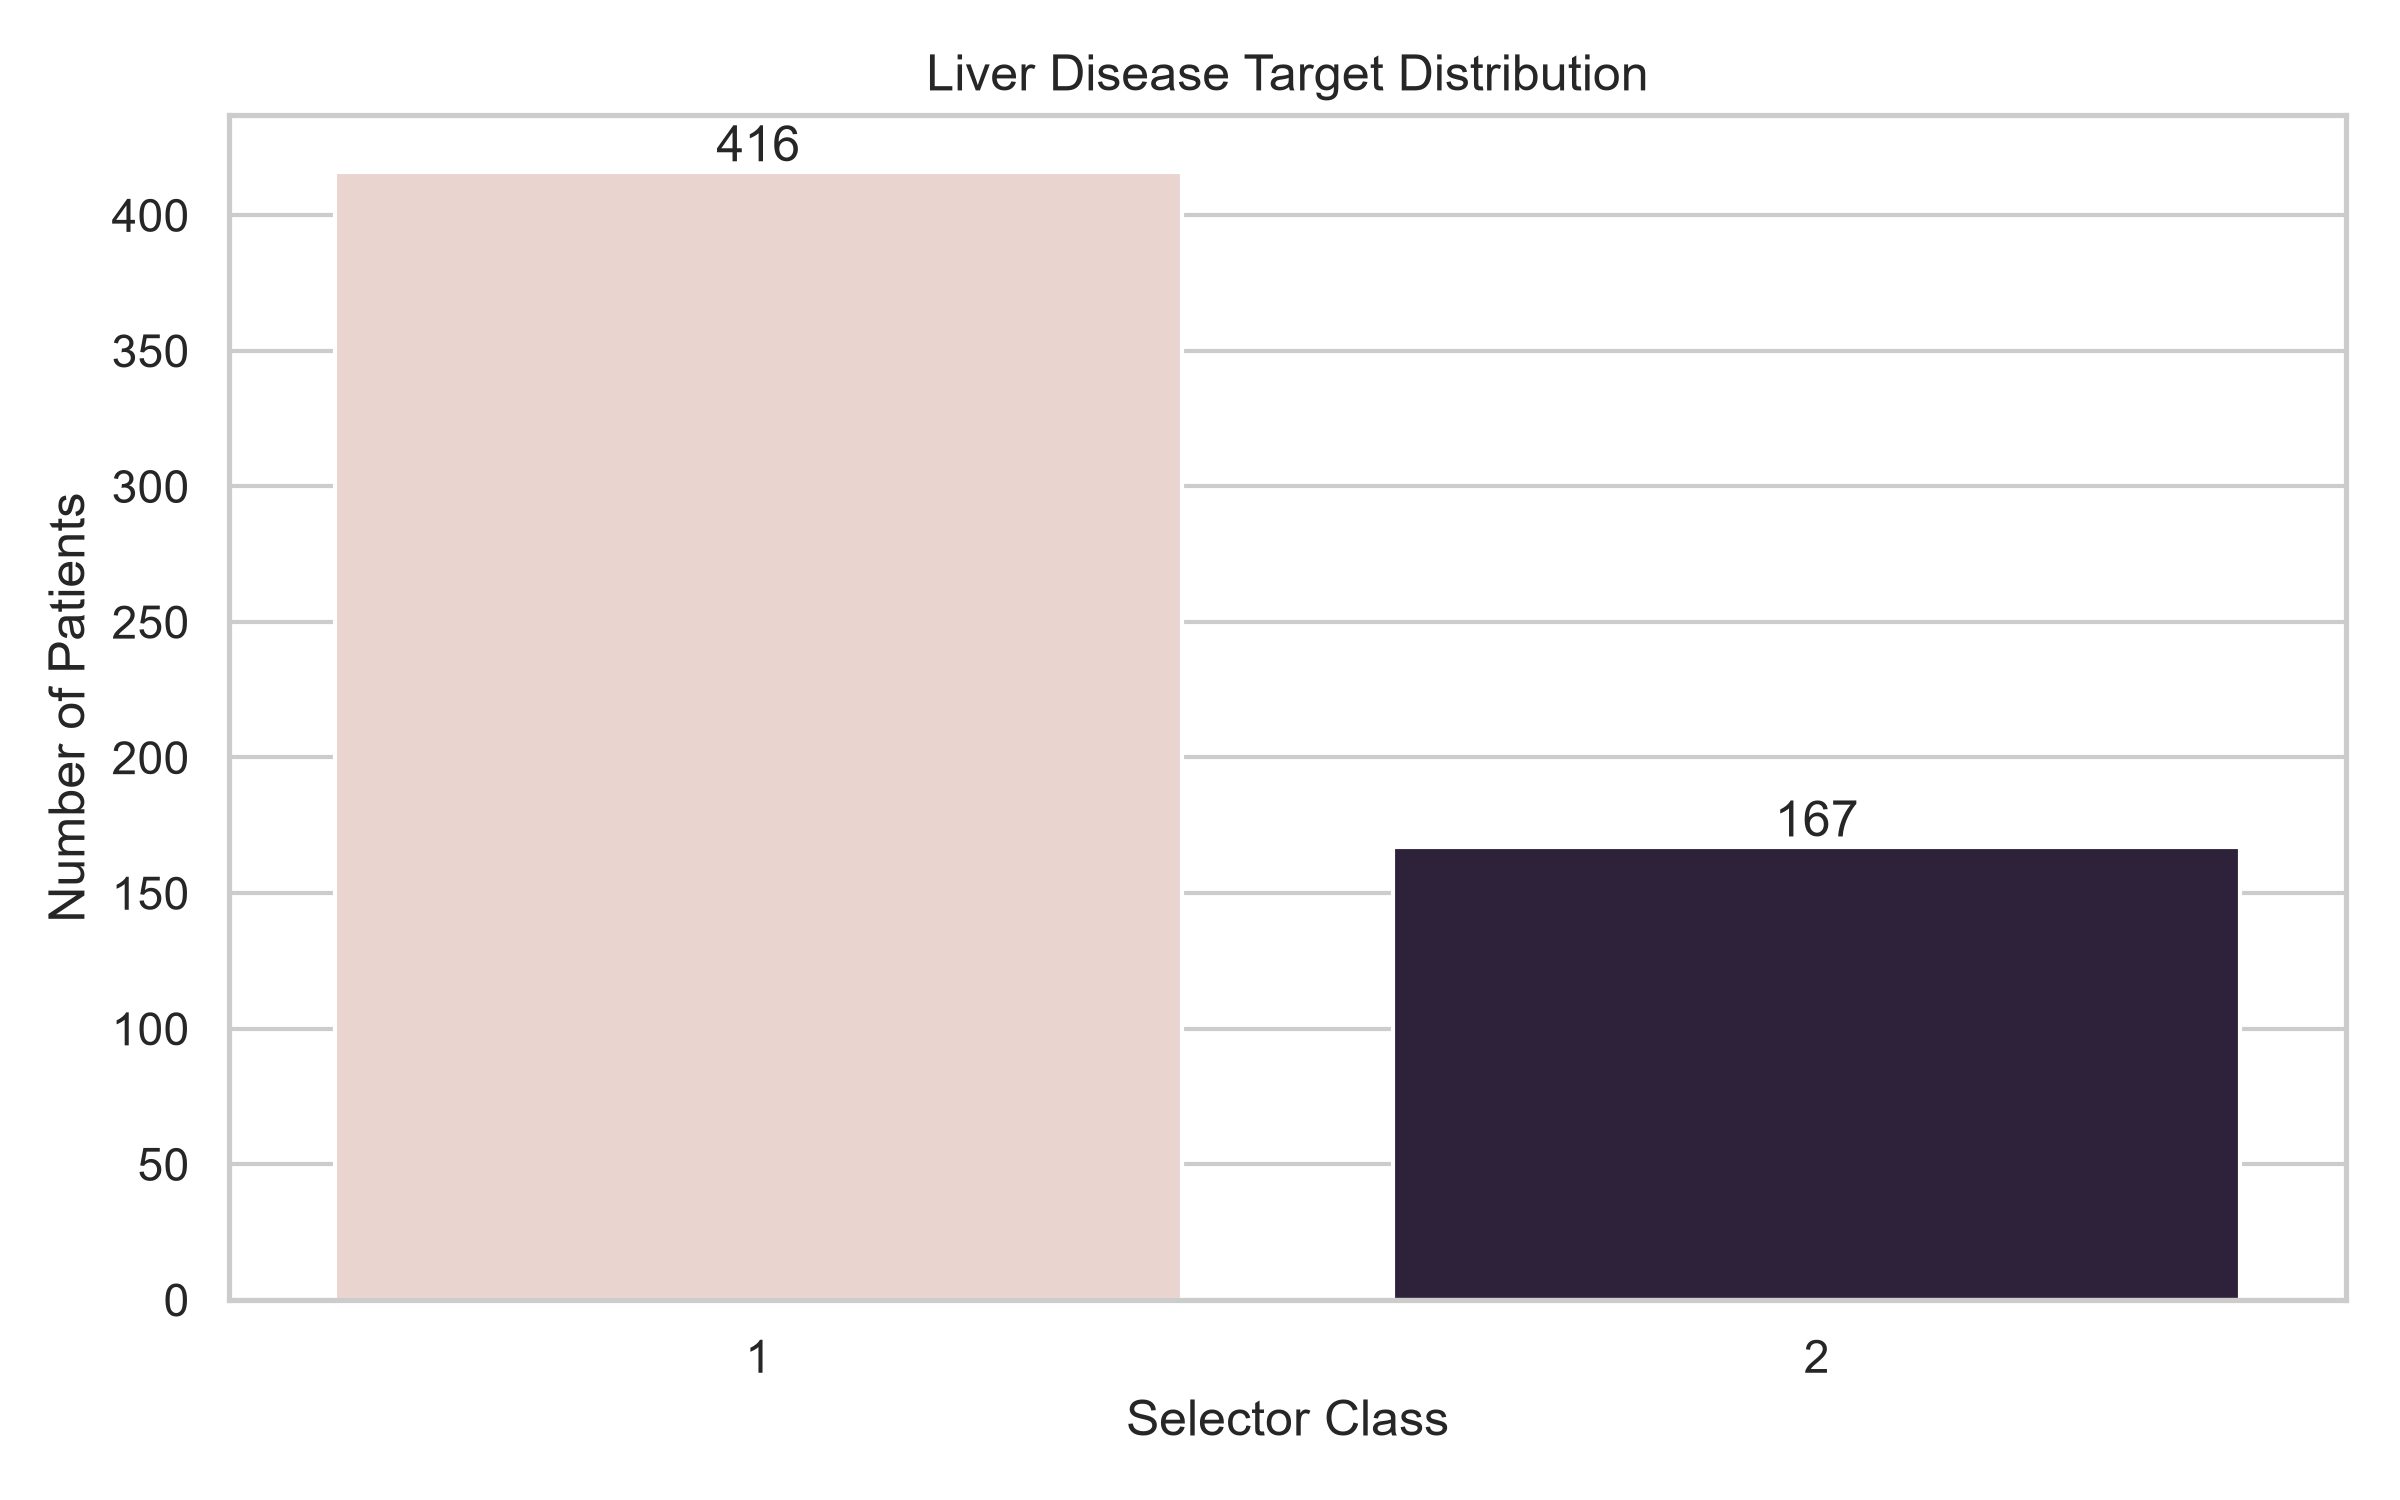

Values plotted in this chart, from the file beside it:
Class, Count, Percentage
1, 416, 71.36
2, 167, 28.64
